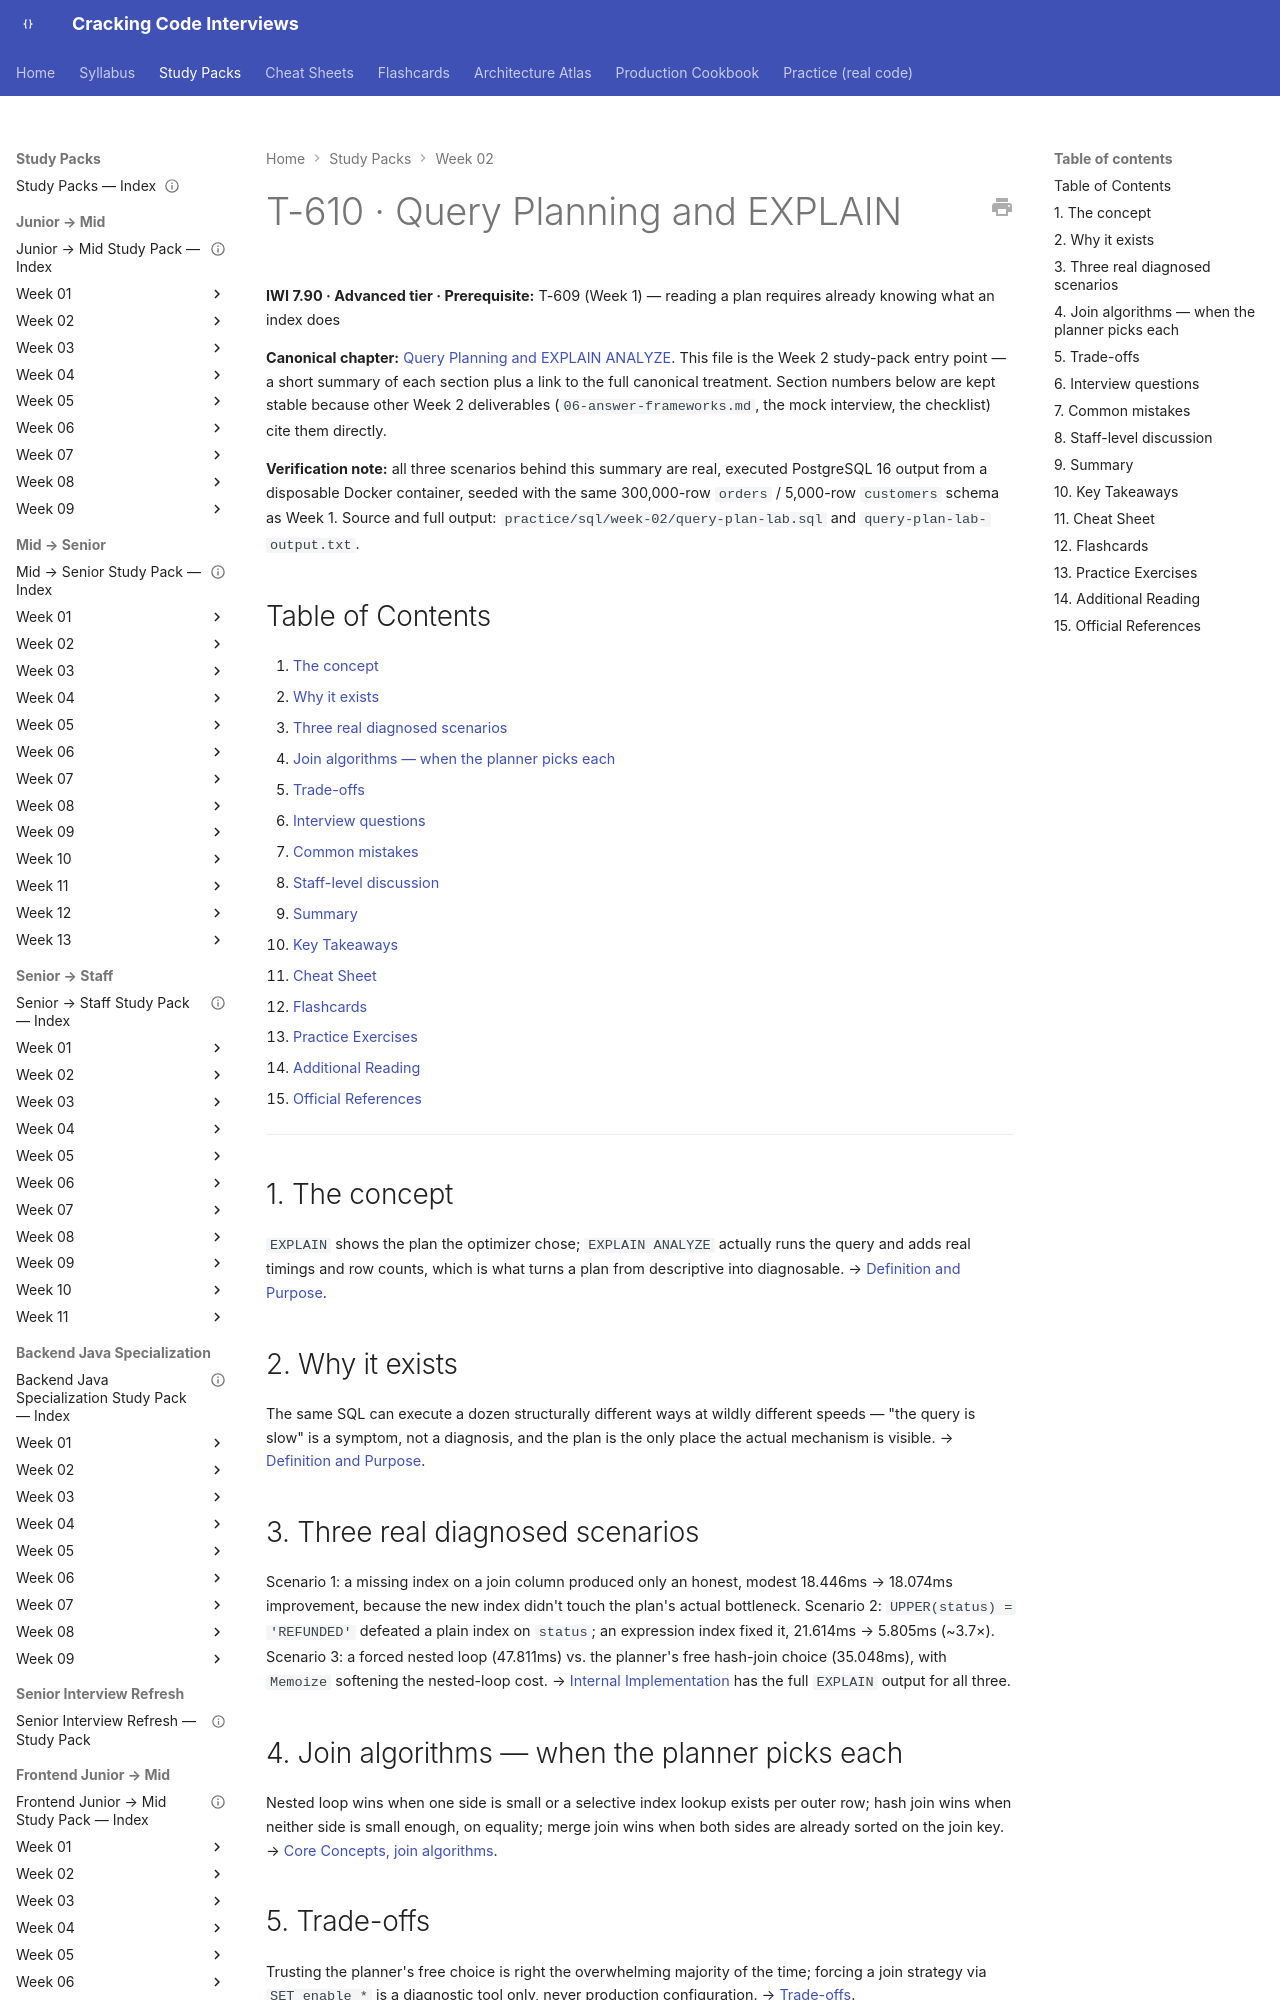

repository: JuanMelendres/cracking-code-interviews · page: study-packs/week-02/01-query-planning-and-explain/index.html · generator: mkdocs

---
title: "T-610 · Query Planning and EXPLAIN"
topic_id: T-610
domain: Database
tier: Advanced
iwi: 7.90
prerequisites: [T-609]
unlocks: [T-611]
week: 2
last_reviewed: 2026-07-30
canonical: ../../syllabus/06-databases/query-planning-and-explain-analyze.md
---

# T-610 · Query Planning and EXPLAIN

**IWI 7.90 · Advanced tier · Prerequisite:** T-609 (Week 1) — reading a plan requires already knowing what an index does

**Canonical chapter:** [Query Planning and EXPLAIN ANALYZE](../../syllabus/06-databases/query-planning-and-explain-analyze.md). This file is the Week 2 study-pack entry point — a short summary of each section plus a link to the full canonical treatment. Section numbers below are kept stable because other Week 2 deliverables (`06-answer-frameworks.md`, the mock interview, the checklist) cite them directly.

**Verification note:** all three scenarios behind this summary are real, executed PostgreSQL 16 output from a disposable Docker container, seeded with the same 300,000-row `orders` / 5,000-row `customers` schema as Week 1. Source and full output: `practice/sql/week-02/query-plan-lab.sql` and `query-plan-lab-output.txt`.

## Table of Contents

1. [The concept](#1-the-concept)
2. [Why it exists](#2-why-it-exists)
3. [Three real diagnosed scenarios](#3-three-real-diagnosed-scenarios)
4. [Join algorithms — when the planner picks each](#4-join-algorithms-when-the-planner-picks-each)
5. [Trade-offs](#5-trade-offs)
6. [Interview questions](#6-interview-questions)
7. [Common mistakes](#7-common-mistakes)
8. [Staff-level discussion](#8-staff-level-discussion)
9. [Summary](#9-summary)
10. [Key Takeaways](#10-key-takeaways)
11. [Cheat Sheet](#11-cheat-sheet)
12. [Flashcards](#12-flashcards)
13. [Practice Exercises](#13-practice-exercises)
14. [Additional Reading](#14-additional-reading)
15. [Official References](#15-official-references)

---

## 1. The concept

`EXPLAIN` shows the plan the optimizer chose; `EXPLAIN ANALYZE` actually runs the query and adds real timings and row counts, which is what turns a plan from descriptive into diagnosable. → [Definition and Purpose](../../syllabus/06-databases/query-planning-and-explain-analyze.md#definition-and-purpose).

## 2. Why it exists

The same SQL can execute a dozen structurally different ways at wildly different speeds — "the query is slow" is a symptom, not a diagnosis, and the plan is the only place the actual mechanism is visible. → [Definition and Purpose](../../syllabus/06-databases/query-planning-and-explain-analyze.md#definition-and-purpose).
